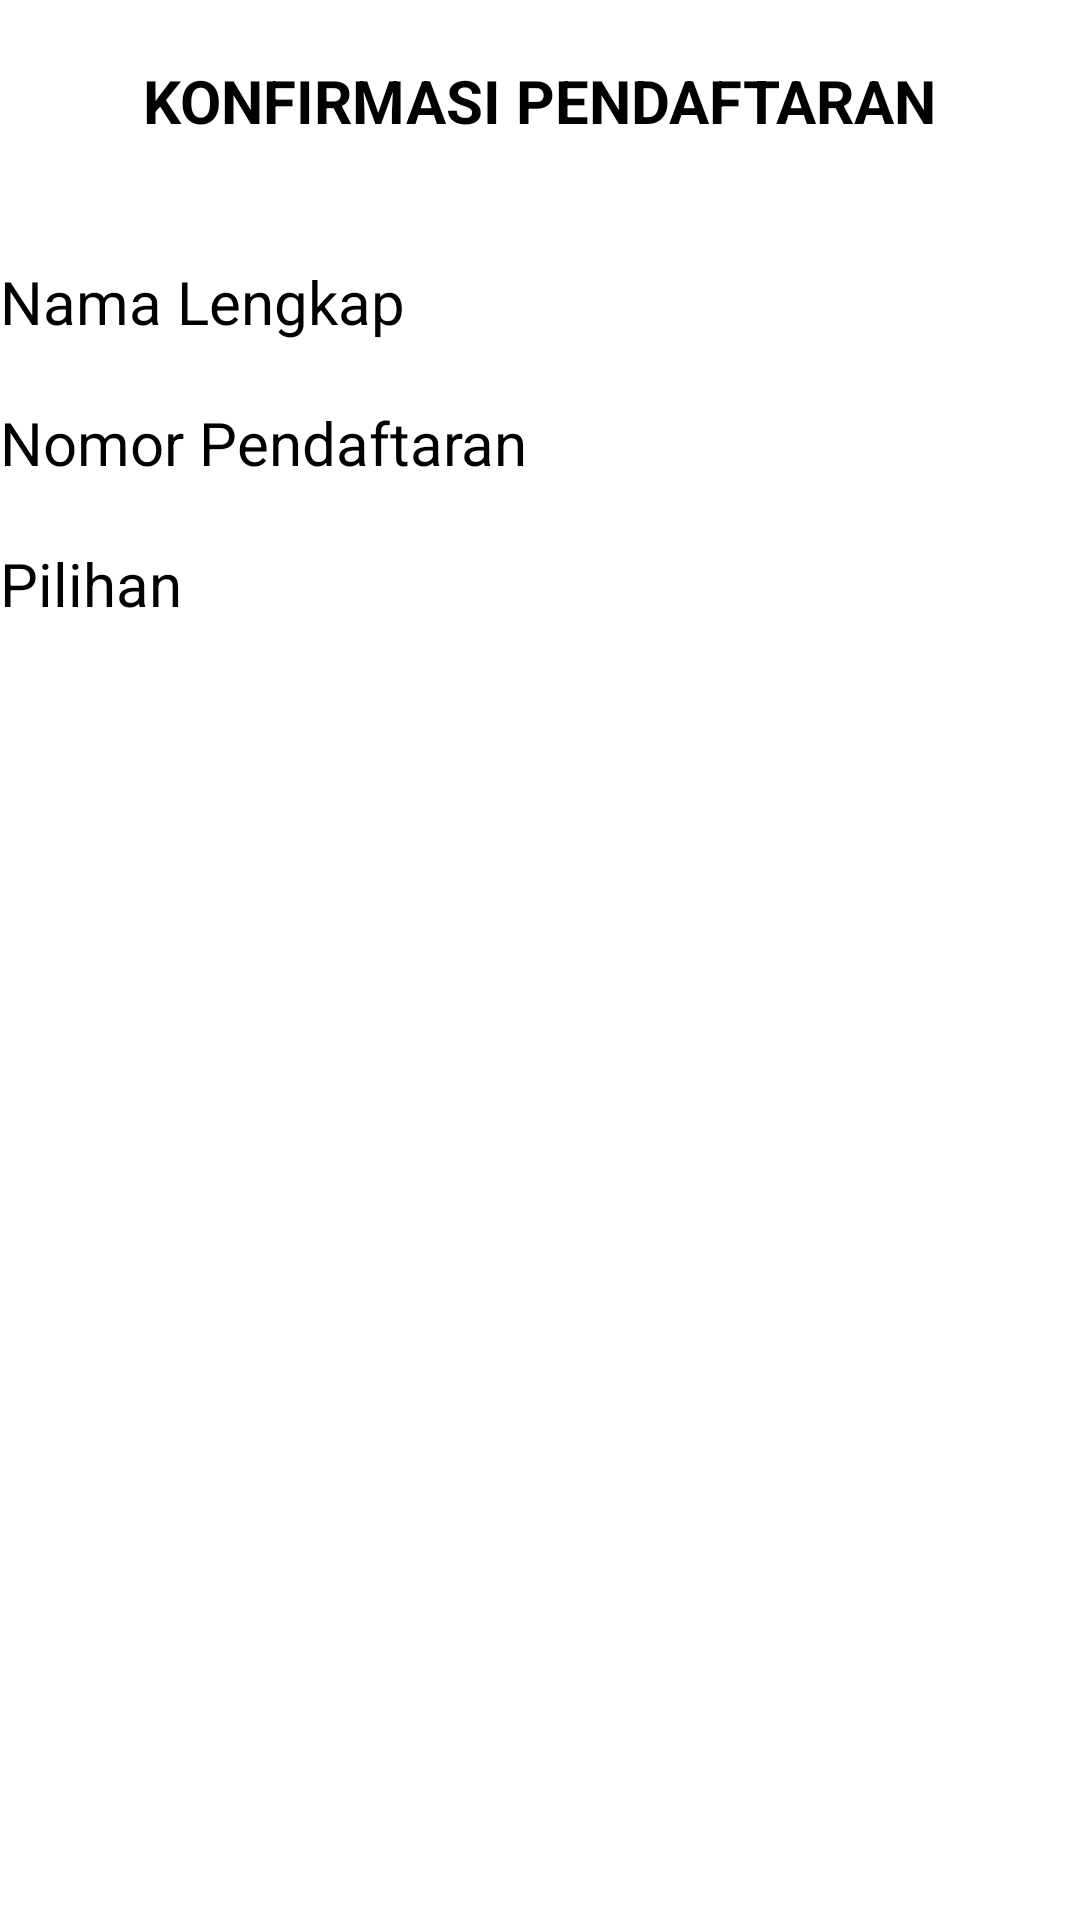

Layout XML and referenced resources for this Android screen:
<!-- AndroidManifest.xml: application theme Theme.Uts_firaIF3B -->
<!-- res/layout/activity_second.xml -->
<?xml version="1.0" encoding="utf-8"?>
<RelativeLayout xmlns:android="http://schemas.android.com/apk/res/android"
    xmlns:app="http://schemas.android.com/apk/res-auto"
    xmlns:tools="http://schemas.android.com/tools"
    android:layout_width="match_parent"
    android:layout_height="match_parent"
    tools:context=".SecondActivity">

    <TextView
        android:id="@+id/tv_Kpendaftaran"
        android:layout_width="wrap_content"
        android:layout_height="wrap_content"
        android:layout_centerHorizontal="true"
        android:layout_marginTop="20dp"
        android:text="KONFIRMASI PENDAFTARAN"
        android:textSize="20dp"
        android:textStyle="bold"
        android:textColor="@color/black"/>

    <TextView
        android:id="@+id/tv_Nlengkap"
        android:layout_width="wrap_content"
        android:layout_height="wrap_content"
        android:layout_below="@+id/tv_Kpendaftaran"
        android:layout_marginTop="40dp"
        android:text="Nama Lengkap"
        android:textSize="20dp"
        android:textColor="@color/black"/>

    <TextView
        android:id="@+id/tv_Npendaftaran"
        android:layout_width="wrap_content"
        android:layout_height="wrap_content"
        android:layout_marginTop="20dp"
        android:text="Nomor Pendaftaran"
        android:textSize="20dp"
        android:textColor="@color/black"
        android:layout_below="@id/tv_Nlengkap"/>

    <TextView
        android:id="@+id/tv_Pilihan"
        android:layout_width="wrap_content"
        android:layout_height="wrap_content"
        android:layout_marginTop="20dp"
        android:text="Pilihan"
        android:textSize="20dp"
        android:textColor="@color/black"
        android:layout_below="@id/tv_Npendaftaran"/>

</RelativeLayout>
<!-- resources referenced by this layout -->
<resources>
  <style name="Theme.Uts_firaIF3B" parent="Theme.MaterialComponents.DayNight.DarkActionBar">
          
          <item name="colorPrimary">@color/purple_500</item>
          <item name="colorPrimaryVariant">@color/purple_700</item>
          <item name="colorOnPrimary">@color/white</item>
          
          <item name="colorSecondary">@color/teal_200</item>
          <item name="colorSecondaryVariant">@color/teal_700</item>
          <item name="colorOnSecondary">@color/black</item>
          
          <item name="android:statusBarColor" tools:targetApi="l">?attr/colorPrimaryVariant</item>
          
      </style>
  <!-- not gathered from this repository: default colours our renderer supplied (Android Studio template values) -->
  <color name="purple_500">#FF6200EE</color>
  <color name="purple_700">#FF3700B3</color>
  <color name="teal_200">#FF03DAC5</color>
  <color name="teal_700">#FF018786</color>
  <color name="black">#FF000000</color>
  <color name="white">#FFFFFFFF</color>
</resources>
